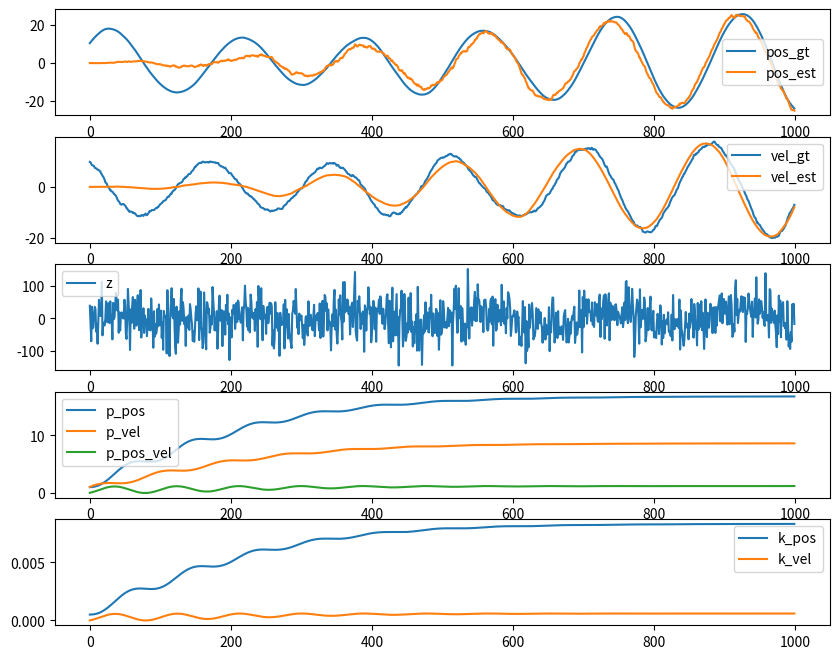

Recreate this plot in Python.
import numpy as np
from numpy.random import normal
from scipy.stats import multivariate_normal
from matplotlib import pyplot as plt
"""
x: state
P: state covariance
Q: state update covariance
R: measurement covariance (if we konw mean)
S: measurement covariance (if we use h@x as estimate of mean)
K: kalman gain
"""
random_gaussian = multivariate_normal.rvs  # just a renaming

# lists to store data
x_gt_seq = []
x_est_seq = []
z_seq = []

P_seq = []
K_seq = []

dt = 0.05  # timestep

# parameters (the discretization here is first order and can be improved)
F = np.array([[1, dt],
              [-0.5*dt, 1]])

Q = np.array([[0, 0],
              [0, 1**2*dt]])

H = np.array([[1, 0]])
R = np.array([[10**2/dt]])

# initial states
x_gt = np.array([10, 10])

x_est = np.array([0, 0])
P_est = np.diag([1, 1])

for i in range(1000):
    x_gt = F @ x_gt + random_gaussian(np.array([0, 0]), Q)  # true position

    z = H @ x_gt + random_gaussian(0, R)  # measurement

    x_pred = F @ x_est  # predicted state estimate
    P_pred = F @ P_est @ F.T + Q  # predicted estimate covariance

    z_pred = H @ x_pred  # predicted measurement
    innovation = z - z_pred  # innovation

    # Innovation covariance (same as predicted measurement covariance)
    S = H @ P_est @ H.T + R

    K = P_est @ H.T @ np.linalg.inv(S)  # compute the calman gain

    x_est = x_pred + K @ innovation  # get the updated state
    P_est = (np.eye(2) - K @ H) @ P_pred  # get the updated covriance

    x_gt_seq.append(x_gt)
    x_est_seq.append(x_est)
    z_seq.append(z)
    P_seq.append(P_est)
    K_seq.append(K)

fig, ax = plt.subplots(5, 1, figsize=(10, 8))
ax[0].plot([x[0] for x in x_gt_seq], label='pos_gt')
ax[0].plot([x[0] for x in x_est_seq], label='pos_est')
ax[1].plot([x[1] for x in x_gt_seq], label='vel_gt')
ax[1].plot([x[1] for x in x_est_seq], label='vel_est')

ax[2].plot([z[0] for z in z_seq], label='z')

ax[3].plot([P[0, 0] for P in P_seq], label='p_pos')
ax[3].plot([P[1, 1] for P in P_seq], label='p_vel')
ax[3].plot([P[1, 0] for P in P_seq], label='p_pos_vel')

ax[4].plot([K[0] for K in K_seq], label='k_pos')
ax[4].plot([K[1] for K in K_seq], label='k_vel')

for a in ax:
    a.legend()
plt.show(block=True)
